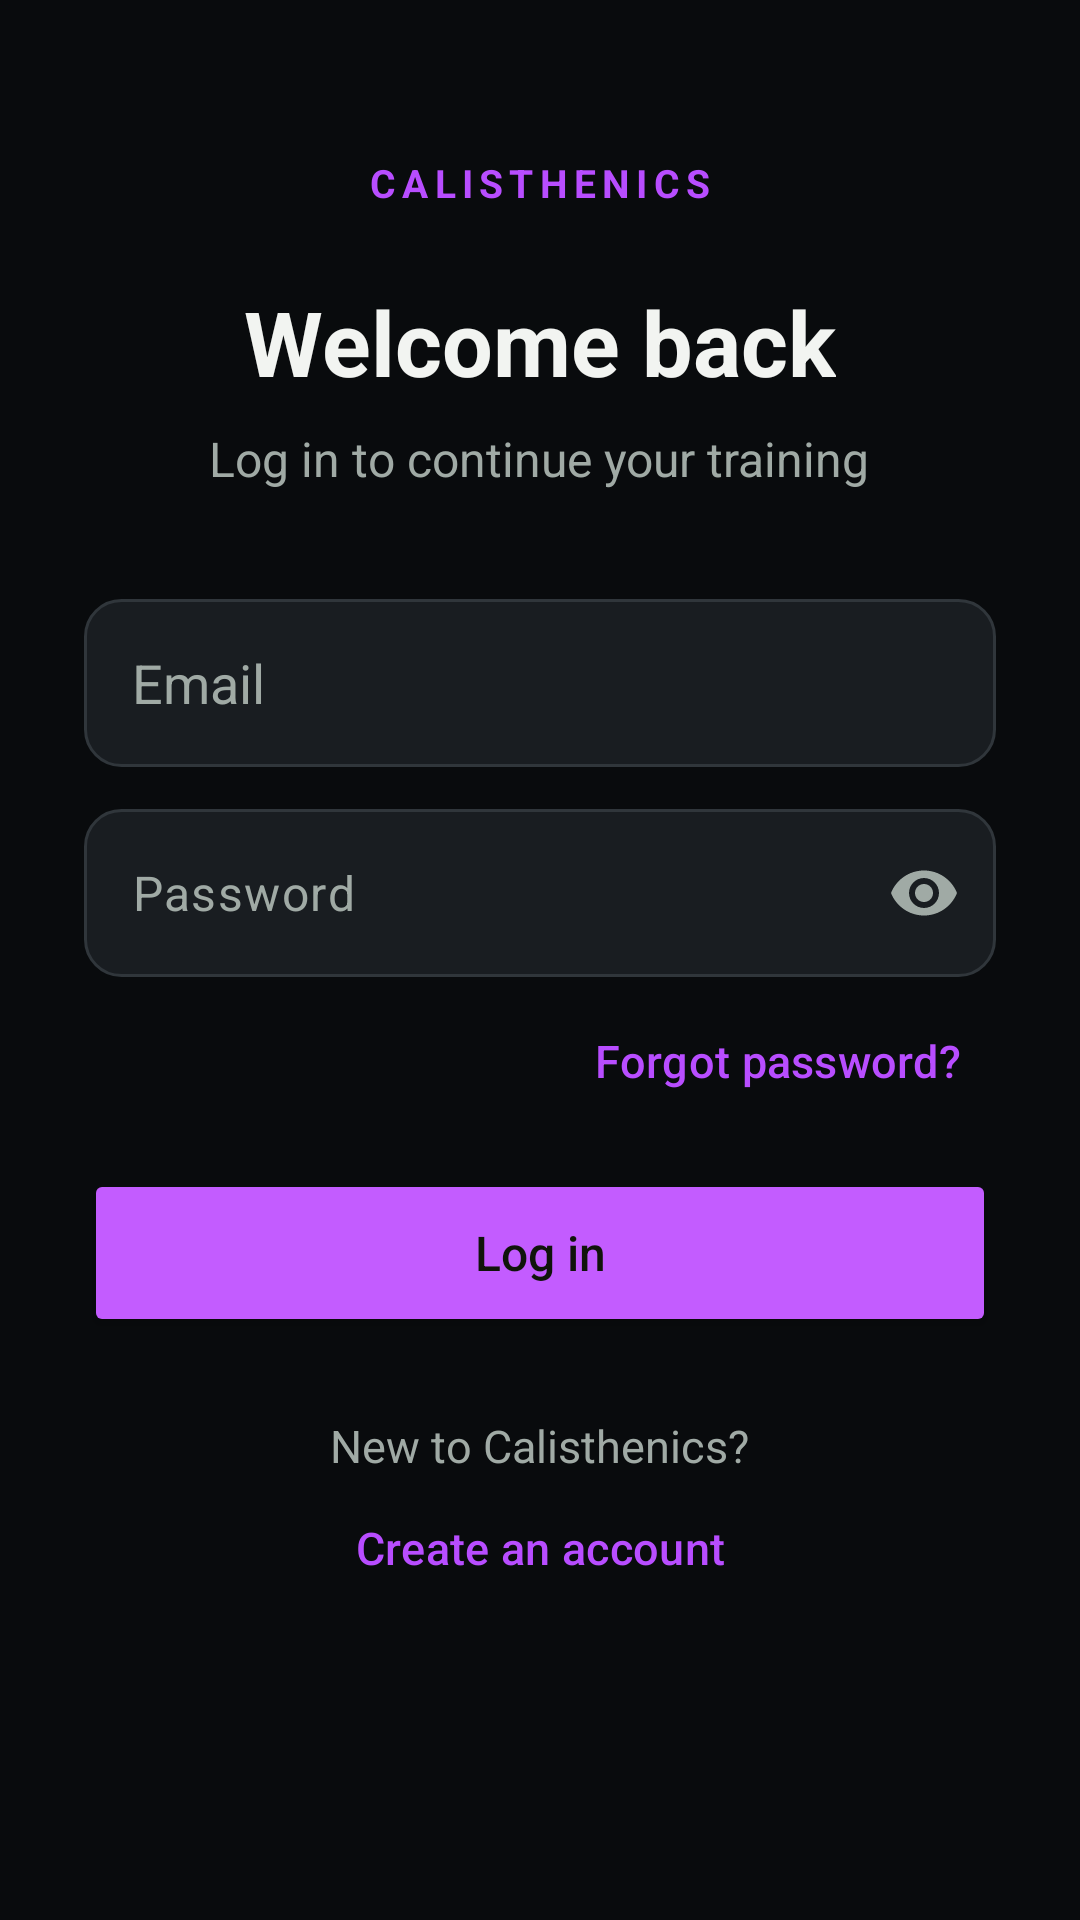

Here is an Android app screen rendered from its layout file. Give the layout XML and the strings, colors and styles it references.
<!-- AndroidManifest.xml: application theme Theme.CalisthenicsApp -->
<!-- res/layout/activity_main.xml -->
<?xml version="1.0" encoding="utf-8"?>
<ScrollView xmlns:android="http://schemas.android.com/apk/res/android"
    xmlns:app="http://schemas.android.com/apk/res-auto"
    android:id="@+id/main"
    android:layout_width="match_parent"
    android:layout_height="match_parent"
    android:fillViewport="true">

    <LinearLayout
        android:layout_width="match_parent"
        android:layout_height="wrap_content"
        android:gravity="center_horizontal"
        android:orientation="vertical"
        android:paddingStart="28dp"
        android:paddingTop="52dp"
        android:paddingEnd="28dp"
        android:paddingBottom="32dp">

        <TextView
            android:layout_width="wrap_content"
            android:layout_height="wrap_content"
            android:text="@string/brand"
            android:textColor="@color/performance_orange_dark"
            android:textSize="13sp"
            android:textStyle="bold"
            android:letterSpacing="0.16" />

        <TextView
            android:layout_width="wrap_content"
            android:layout_height="wrap_content"
            android:layout_marginTop="24dp"
            android:text="@string/login_title"
            android:textColor="@color/performance_graphite"
            android:textSize="30sp"
            android:textStyle="bold" />

        <TextView
            android:layout_width="wrap_content"
            android:layout_height="wrap_content"
            android:layout_marginTop="8dp"
            android:text="@string/login_subtitle"
            android:textColor="@color/performance_muted"
            android:textSize="16sp" />

        <EditText
            android:id="@+id/emailInput"
            android:autofillHints="emailAddress"
            android:layout_width="match_parent"
            android:layout_height="56dp"
            android:layout_marginTop="36dp"
            android:background="@drawable/input_background"
            android:hint="@string/hint_email"
            android:inputType="textEmailAddress"
            android:maxLength="254"
            android:textColor="@color/performance_graphite"
            android:textColorHint="@color/performance_muted"
            android:paddingStart="16dp"
            android:paddingEnd="16dp"
            android:singleLine="true" />

        
        <com.google.android.material.textfield.TextInputLayout
            android:layout_width="match_parent"
            android:layout_height="56dp"
            android:layout_marginTop="14dp"
            android:background="@drawable/input_background"
            app:boxBackgroundMode="none"
            app:endIconMode="password_toggle"
            app:endIconTint="@color/performance_muted"
            app:hintEnabled="false">

            <com.google.android.material.textfield.TextInputEditText
                android:id="@+id/passwordInput"
                android:autofillHints="password"
                android:layout_width="match_parent"
                android:layout_height="match_parent"
                android:background="@null"
                android:hint="@string/login_hint_password"
                android:textColor="@color/performance_graphite"
                android:textColorHint="@color/performance_muted"
                android:inputType="textPassword"
                android:maxLength="64"
                android:maxLines="1"
                android:paddingStart="16dp"
                android:paddingEnd="16dp" />
        </com.google.android.material.textfield.TextInputLayout>

        <Button
            android:id="@+id/forgotPasswordButton"
            style="@style/Widget.Material3.Button.TextButton"
            android:layout_width="wrap_content"
            android:layout_height="48dp"
            android:layout_gravity="end"
            android:layout_marginTop="4dp"
            android:text="@string/login_forgot_password"
            android:textAllCaps="false"
            android:textColor="@color/performance_orange_dark"
            android:textSize="15sp" />

        <Button
            android:id="@+id/loginButton"
            android:layout_width="match_parent"
            android:layout_height="56dp"
            android:layout_marginTop="12dp"
            android:backgroundTint="@color/performance_orange"
            android:text="@string/login_button"
            android:textAllCaps="false"
            android:textColor="@color/performance_ink"
            android:textSize="16sp" />

        <TextView
            android:layout_width="wrap_content"
            android:layout_height="wrap_content"
            android:layout_marginTop="26dp"
            android:text="@string/login_new_here"
            android:textColor="@color/performance_muted"
            android:textSize="15sp" />

        <Button
            android:id="@+id/openSignupButton"
            style="@style/Widget.Material3.Button.TextButton"
            android:layout_width="wrap_content"
            android:layout_height="48dp"
            android:text="@string/login_create_account"
            android:textAllCaps="false"
            android:textColor="@color/performance_orange_dark"
            android:textSize="15sp" />

    </LinearLayout>
</ScrollView>
<!-- resources referenced by this layout -->
<resources>
  <color name="performance_graphite">#FFF2F4F1</color>
  <color name="performance_ink">#FF10140B</color>
  <color name="performance_muted">#FFA0AAA5</color>
  <color name="performance_orange">#FFC35CFF</color>
  <color name="performance_orange_dark">#FFB84DFF</color>
  <!-- drawable input_background (drawable) -->
  <?xml version="1.0" encoding="utf-8"?>
  <shape xmlns:android="http://schemas.android.com/apk/res/android">
      <solid android:color="@color/performance_surface" />
      <corners android:radius="12dp" />
      <stroke android:width="1dp" android:color="@color/performance_border" />
  </shape>
  <string name="brand" translatable="false">CALISTHENICS</string>
  <string name="hint_email">Email</string>
  <string name="login_button">Log in</string>
  <string name="login_create_account">Create an account</string>
  <string name="login_forgot_password">Forgot password?</string>
  <string name="login_hint_password">Password</string>
  <string name="login_new_here">New to Calisthenics?</string>
  <string name="login_subtitle">Log in to continue your training</string>
  <string name="login_title">Welcome back</string>
  <style name="Theme.CalisthenicsApp" parent="Base.Theme.CalisthenicsApp">
          <item name="android:windowBackground">@color/performance_canvas</item>
      </style>
  <color name="performance_surface">#FF191D21</color>
  <color name="performance_border">#FF30363B</color>
  <style name="Base.Theme.CalisthenicsApp" parent="Theme.Material3.DayNight.NoActionBar">
          <item name="colorPrimary">@color/performance_orange_dark</item>
          <item name="colorOnPrimary">@color/performance_surface</item>
          <item name="colorPrimaryContainer">@color/performance_orange_tint</item>
          <item name="colorOnPrimaryContainer">@color/performance_graphite</item>
          <item name="colorSecondary">@color/performance_graphite</item>
          <item name="colorOnSecondary">@color/performance_surface</item>
          <item name="colorSecondaryContainer">@color/performance_orange_tint</item>
          <item name="colorOnSecondaryContainer">@color/performance_graphite</item>
          <item name="colorSurface">@color/performance_surface</item>
          <item name="colorOnSurface">@color/performance_graphite</item>
          <item name="colorOutline">@color/performance_border</item>
          <item name="android:colorAccent">@color/performance_orange_dark</item>
      </style>
  <color name="performance_canvas">#FF090B0D</color>
  <color name="performance_orange_tint">#FF321A42</color>
</resources>
